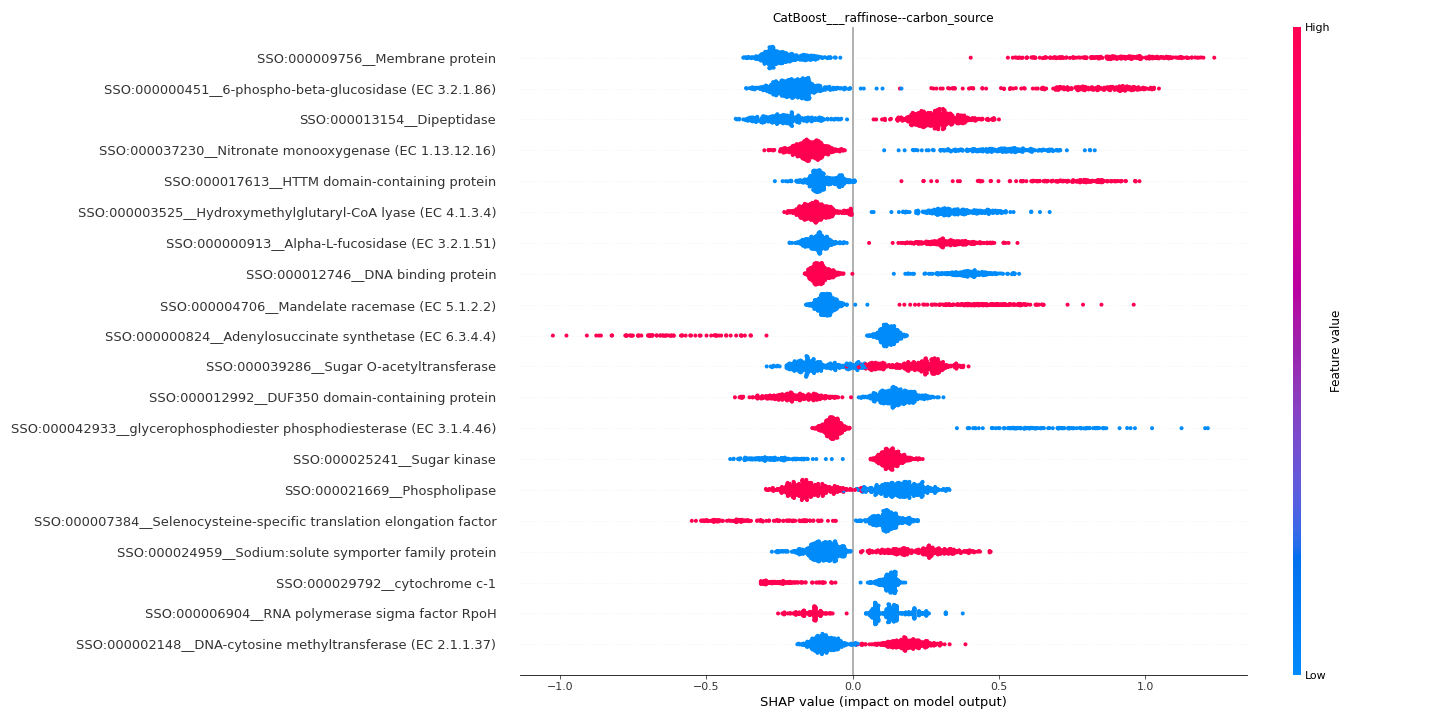

The file beside this chart, header and first rows:
feature	importance
SSO:000009756__Membrane protein	0.45
SSO:000000451__6-phospho-beta-glucosidas…	0.3762
SSO:000013154__Dipeptidase	0.2658
SSO:000037230__Nitronate monooxygenase (…	0.2518
SSO:000017613__HTTM domain-containing pr…	0.2359
SSO:000003525__Hydroxymethylglutaryl-CoA…	0.2083
SSO:000000913__Alpha-L-fucosidase (EC 3.…	0.2012
SSO:000012746__DNA binding protein	0.2012
SSO:000004706__Mandelate racemase (EC 5.…	0.1736
SSO:000000824__Adenylosuccinate syntheta…	0.1716
SSO:000039286__Sugar O-acetyltransferase	0.1704
SSO:000012992__DUF350 domain-containing …	0.1689
SSO:000042933__glycerophosphodiester pho…	0.1628
SSO:000025241__Sugar kinase	0.1617
SSO:000021669__Phospholipase	0.1597
SSO:000007384__Selenocysteine-specific t…	0.1596
SSO:000024959__Sodium:solute symporter f…	0.1563
SSO:000029792__cytochrome c-1	0.1499
SSO:000006904__RNA polymerase sigma fact…	0.1361
SSO:000002148__DNA-cytosine methyltransf…	0.136
